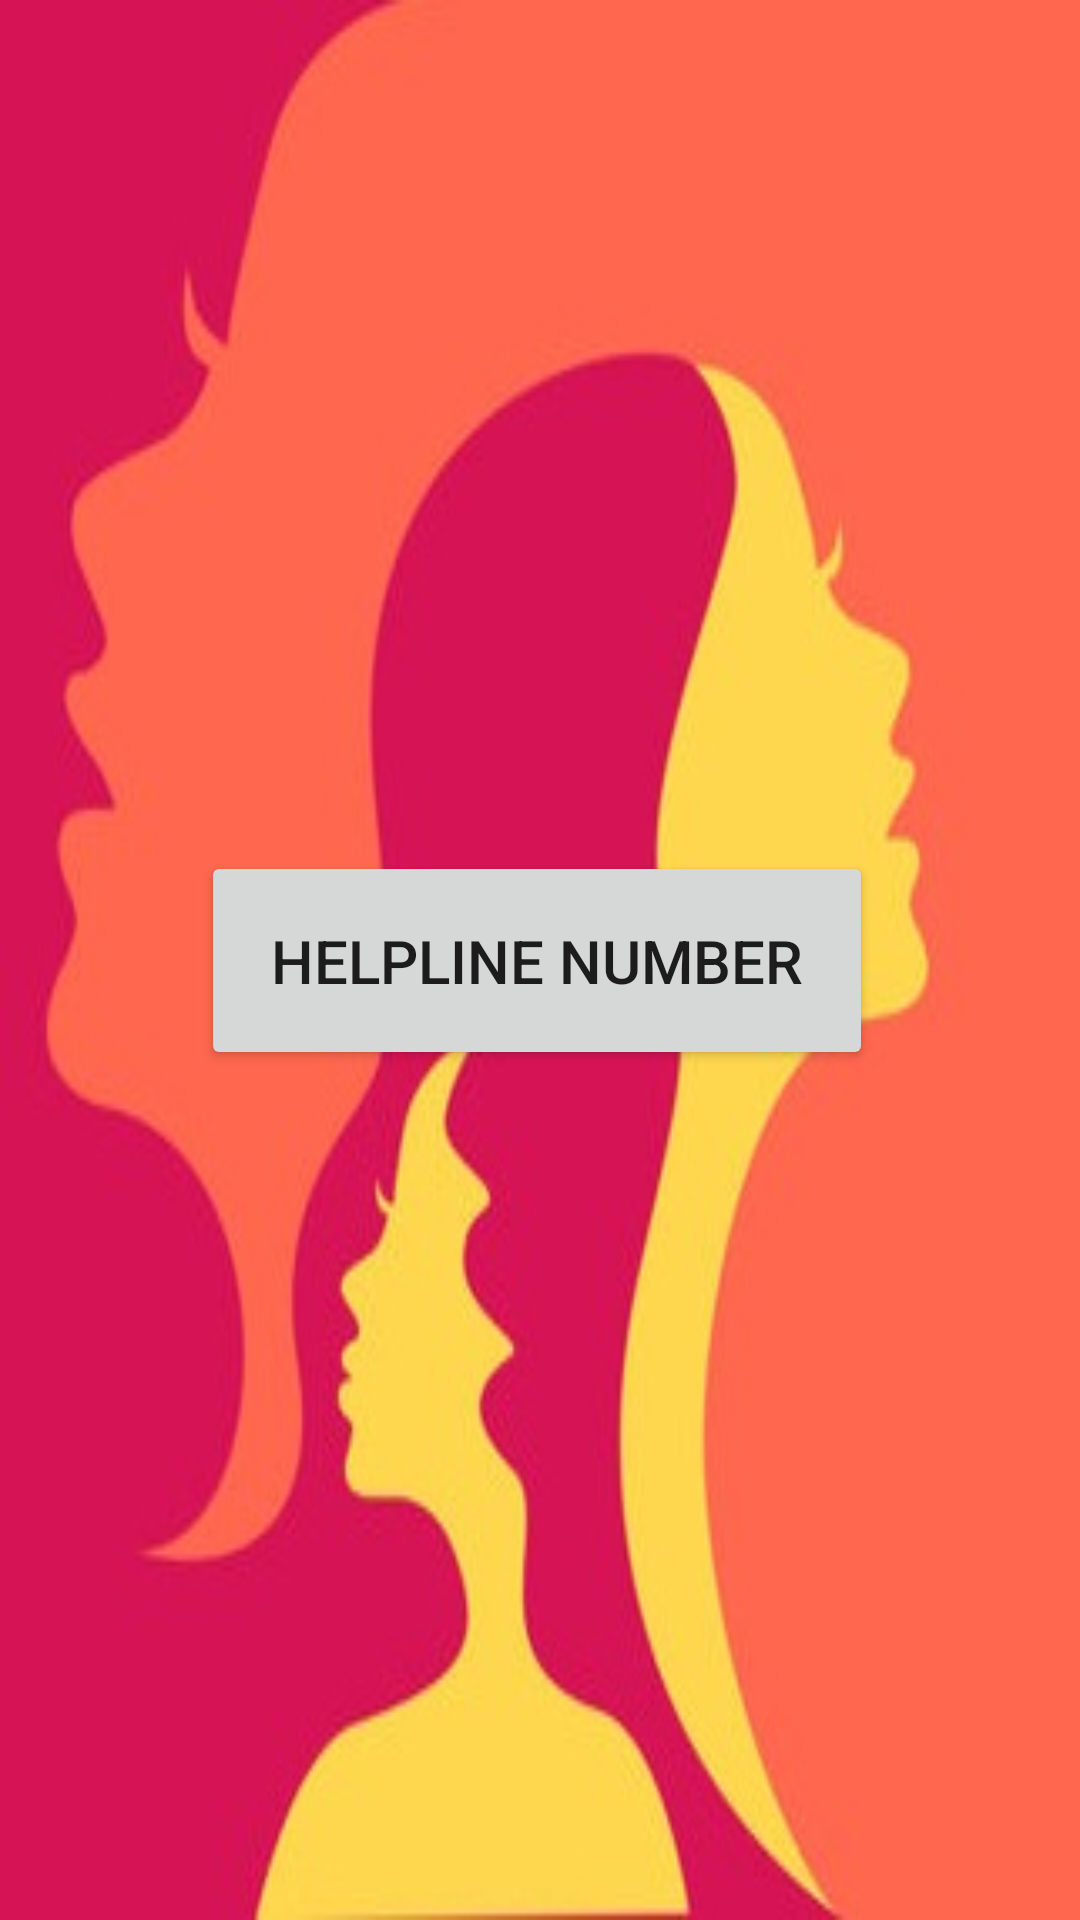

The Android layout XML behind this screen, and the referenced resources:
<!-- AndroidManifest.xml: application theme Theme.WomenSafety -->
<!-- res/layout/activity_main.xml -->
<?xml version="1.0" encoding="utf-8"?>
<androidx.constraintlayout.widget.ConstraintLayout xmlns:android="http://schemas.android.com/apk/res/android"
    xmlns:app="http://schemas.android.com/apk/res-auto"
    xmlns:tools="http://schemas.android.com/tools"
    android:layout_width="match_parent"
    android:layout_height="match_parent"
    tools:context=".MainActivity"
    android:background="@drawable/nari">

    <Button
        android:id="@+id/button2"
        android:layout_width="224dp"
        android:layout_height="73dp"
        android:layout_marginStart="150dp"
        android:layout_marginTop="300dp"
        android:layout_marginEnd="150dp"
        android:layout_marginBottom="300dp"
        android:onClick="HN"
        android:text="HelpLine Number"
        android:textSize="20sp"
        app:layout_constraintBottom_toBottomOf="parent"
        app:layout_constraintEnd_toEndOf="parent"
        app:layout_constraintHorizontal_bias="0.507"
        app:layout_constraintStart_toStartOf="parent"
        app:layout_constraintTop_toTopOf="parent" />


</androidx.constraintlayout.widget.ConstraintLayout>
<!-- resources referenced by this layout -->
<resources>
  <!-- drawable nari: jpg bitmap (drawable, 21187 bytes) -->
  <style name="Theme.WomenSafety" parent="Theme.MaterialComponents.DayNight.DarkActionBar">
          
          <item name="colorPrimary">@color/purple_500</item>
          <item name="colorPrimaryVariant">@color/purple_700</item>
          <item name="colorOnPrimary">@color/white</item>
          
          <item name="colorSecondary">@color/teal_200</item>
          <item name="colorSecondaryVariant">@color/teal_700</item>
          <item name="colorOnSecondary">@color/black</item>
          
          <item name="android:statusBarColor">?attr/colorPrimaryVariant</item>
          
      </style>
  <!-- not gathered from this repository: default colours our renderer supplied (Android Studio template values) -->
  <color name="purple_500">#FF6200EE</color>
  <color name="purple_700">#FF3700B3</color>
  <color name="teal_200">#FF03DAC5</color>
  <color name="teal_700">#FF018786</color>
  <color name="black">#FF000000</color>
  <color name="white">#FFFFFFFF</color>
</resources>
